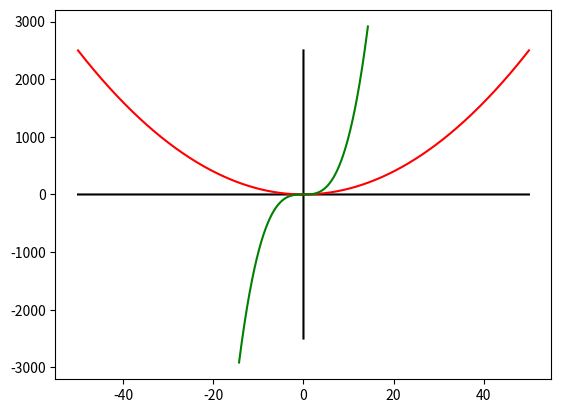

Source code (Python):
# [redacted]
#!/bin/python3
import numpy as np
import matplotlib.pyplot as plt
n=50
x=np.linspace(-n,n,n**2)
y=np.zeros(n**2)
plt.plot(x,y,'k')
x=np.linspace(-2500,2500,n**2)
plt.plot(y,x,'k')
x=np.linspace(-n,n,n**2)
y=x**2
plt.plot(x,y,'r')
x=np.linspace(-(n)/3.5,(n)/3.5,n**2)
y=x**3
plt.plot(x,y,'g')
plt.show()


exit()
